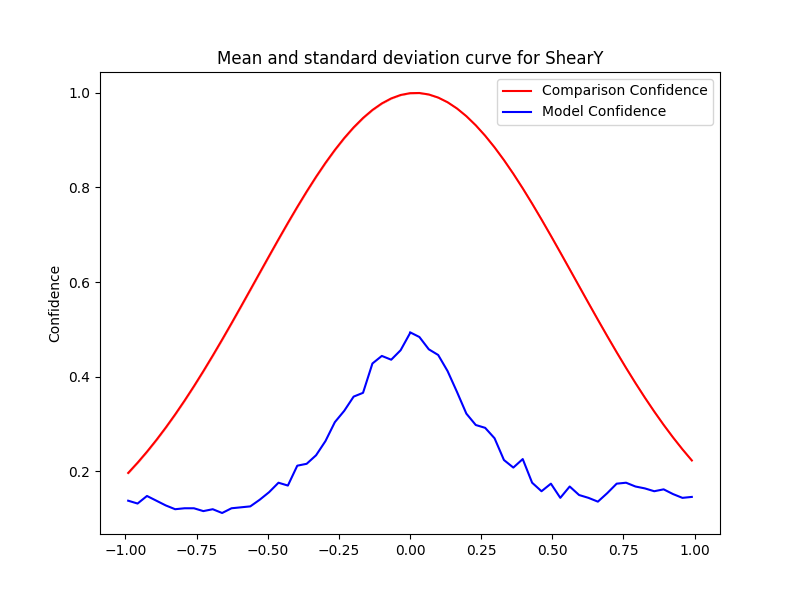

The file beside this chart, header and first rows:
Severity, Mean, Std, Accuracy, Time Taken
0.0, 0.9994, 2.222669831529484e-16, 0.494, 0.08928
0.033, 0.9997, 1.111334915764742e-16, 0.484, 0.09374
0.066, 0.9966, 1.111334915764742e-16, 0.458, 0.08852
0.099, 0.9901, 0.0, 0.446, 0.09146
0.132, 0.9802, 0.0, 0.412, 0.09699
0.165, 0.967, 3.3340047472942265e-16, 0.368, 0.1015
0.198, 0.9507, 1.111334915764742e-16, 0.322, 0.094
0.231, 0.9315, 3.3340047472942265e-16, 0.298, 0.1118
0.264, 0.9094, 0.0, 0.292, 0.09223
0.297, 0.8849, 2.222669831529484e-16, 0.27, 0.09603
0.33, 0.8579, 4.445339663058968e-16, 0.224, 0.09424
0.363, 0.829, 3.3340047472942265e-16, 0.208, 0.1182
0.396, 0.7982, 1.111334915764742e-16, 0.226, 0.09779
0.429, 0.7659, 1.111334915764742e-16, 0.176, 0.09432
0.462, 0.7324, 0.0, 0.158, 0.09696
0.495, 0.6979, 1.111334915764742e-16, 0.174, 0.09815
0.528, 0.6627, 2.222669831529484e-16, 0.144, 0.09711
0.561, 0.6271, 1.111334915764742e-16, 0.168, 0.1032
0.594, 0.5914, 1.111334915764742e-16, 0.15, 0.09827
0.627, 0.5557, 0.0, 0.144, 0.1009
0.66, 0.5205, 1.111334915764742e-16, 0.136, 0.1122
0.693, 0.4857, 5.55667457882371e-17, 0.154, 0.1103
0.726, 0.4517, 1.6670023736471132e-16, 0.174, 0.1087
0.759, 0.4186, 2.222669831529484e-16, 0.176, 0.1213
0.792, 0.3867, 0.0, 0.168, 0.1087
0.825, 0.3559, 1.111334915764742e-16, 0.164, 0.1064
0.858, 0.3264, 1.111334915764742e-16, 0.158, 0.1111
0.891, 0.2983, 1.111334915764742e-16, 0.162, 0.106
0.924, 0.2717, 0.0, 0.152, 0.1012
0.957, 0.2466, 2.778337289411855e-17, 0.144, 0.1042
0.99, 0.2231, 2.778337289411855e-17, 0.146, 0.1039
-0.0, 0.9994, 2.222669831529484e-16, 0.492, 0.1499
-0.033, 0.9955, 2.222669831529484e-16, 0.456, 0.09828
-0.066, 0.9883, 1.111334915764742e-16, 0.436, 0.1005
-0.099, 0.9777, 2.222669831529484e-16, 0.444, 0.1204
-0.132, 0.9638, 2.222669831529484e-16, 0.428, 0.1036
-0.165, 0.9469, 2.222669831529484e-16, 0.366, 0.1028
-0.198, 0.927, 1.111334915764742e-16, 0.358, 0.1019
-0.231, 0.9044, 2.222669831529484e-16, 0.328, 0.1023
-0.264, 0.8793, 2.222669831529484e-16, 0.304, 0.1556
-0.297, 0.852, 1.111334915764742e-16, 0.264, 0.1365
-0.33, 0.8226, 2.222669831529484e-16, 0.234, 0.1219
-0.363, 0.7915, 2.222669831529484e-16, 0.216, 0.1557
-0.396, 0.7589, 1.111334915764742e-16, 0.212, 0.1061
-0.429, 0.7251, 1.111334915764742e-16, 0.17, 0.1022
-0.462, 0.6904, 2.222669831529484e-16, 0.176, 0.1026
-0.495, 0.6552, 0.0, 0.156, 0.09555
-0.528, 0.6195, 1.111334915764742e-16, 0.14, 0.1008
-0.561, 0.5838, 1.111334915764742e-16, 0.126, 0.1432
-0.594, 0.5482, 0.0, 0.124, 0.09489
-0.627, 0.513, 1.111334915764742e-16, 0.122, 0.09285
-0.66, 0.4784, 0.0, 0.112, 0.08957
-0.693, 0.4446, 5.55667457882371e-17, 0.12, 0.1221
-0.726, 0.4118, 0.0, 0.116, 0.1208
-0.759, 0.38, 0.0, 0.122, 0.09719
-0.792, 0.3495, 5.55667457882371e-17, 0.122, 0.1012
-0.825, 0.3203, 1.111334915764742e-16, 0.12, 0.1018
-0.858, 0.2926, 0.0, 0.128, 0.09687
-0.891, 0.2663, 5.55667457882371e-17, 0.138, 0.09932
-0.924, 0.2415, 5.55667457882371e-17, 0.148, 0.09747
... 2 more rows
